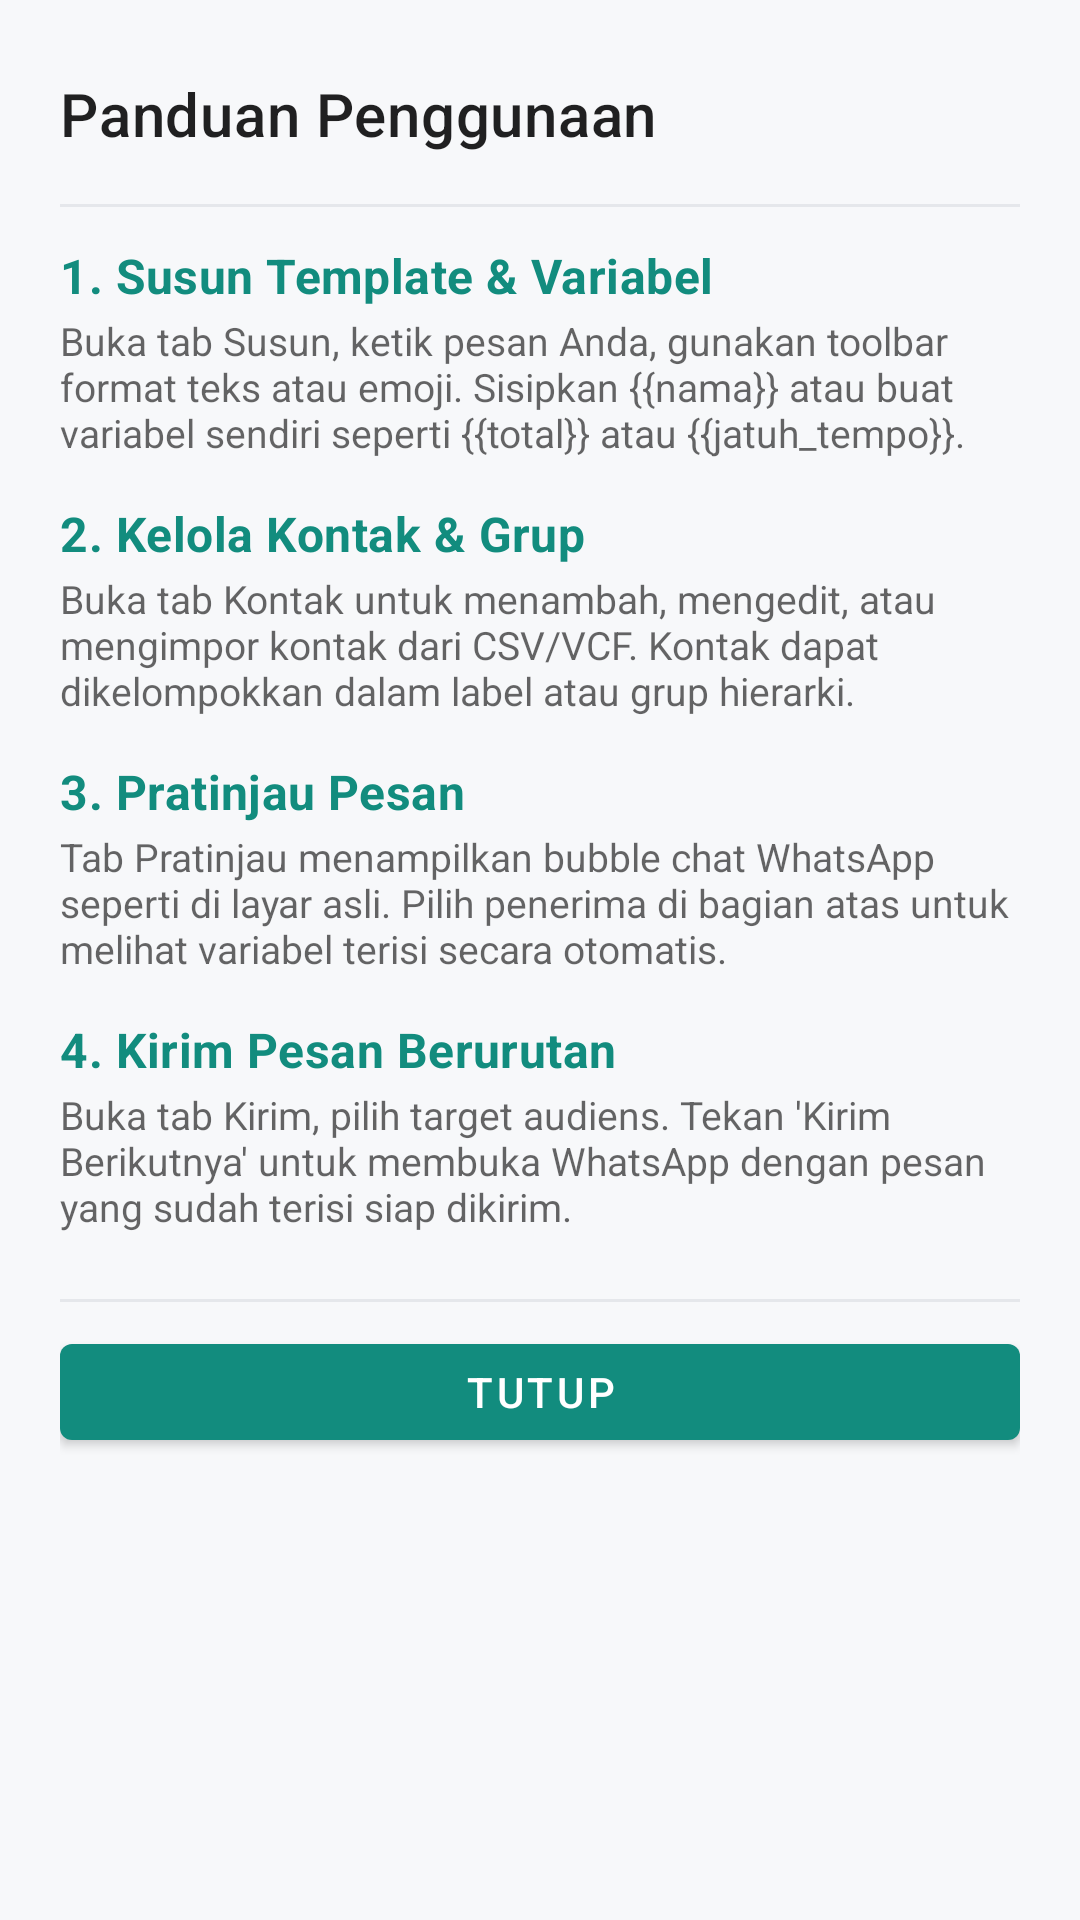

Write the Android layout XML for this screen, with the resource values it uses.
<!-- AndroidManifest.xml: application theme Theme.WhatsAppCast -->
<!-- res/layout/dialog_help.xml -->
<?xml version="1.0" encoding="utf-8"?>
<LinearLayout xmlns:android="http://schemas.android.com/apk/res/android"
    xmlns:app="http://schemas.android.com/apk/res-auto"
    android:layout_width="match_parent"
    android:layout_height="wrap_content"
    android:orientation="vertical"
    android:padding="20dp">

    
    <LinearLayout
        android:layout_width="match_parent"
        android:layout_height="wrap_content"
        android:gravity="center_vertical"
        android:orientation="horizontal">

        <TextView
            android:layout_width="0dp"
            android:layout_height="wrap_content"
            android:layout_weight="1"
            android:text="@string/help_dialog_title"
            android:textAppearance="?attr/textAppearanceHeadline6" />

        <ImageButton
            android:id="@+id/btn_close_help"
            android:layout_width="36dp"
            android:layout_height="36dp"
            android:background="?attr/selectableItemBackgroundBorderless"
            android:contentDescription="@string/dismiss"
            android:src="@drawable/ic_close"
            app:tint="?android:attr/textColorSecondary" />
    </LinearLayout>

    <View
        android:layout_width="match_parent"
        android:layout_height="1dp"
        android:layout_marginTop="12dp"
        android:layout_marginBottom="12dp"
        android:background="#E5E7EB" />

    <androidx.core.widget.NestedScrollView
        android:layout_width="match_parent"
        android:layout_height="340dp"
        android:clipToPadding="false">

        <LinearLayout
            android:layout_width="match_parent"
            android:layout_height="wrap_content"
            android:orientation="vertical">

            
            <TextView
                android:layout_width="wrap_content"
                android:layout_height="wrap_content"
                android:text="@string/help_step_1_title"
                android:textAppearance="?attr/textAppearanceSubtitle1"
                android:textColor="@color/primary"
                android:textStyle="bold" />

            <TextView
                android:layout_width="wrap_content"
                android:layout_height="wrap_content"
                android:layout_marginTop="2dp"
                android:text="@string/help_step_1_desc"
                android:textColor="?android:attr/textColorSecondary"
                android:textSize="13sp" />

            
            <TextView
                android:layout_width="wrap_content"
                android:layout_height="wrap_content"
                android:layout_marginTop="14dp"
                android:text="@string/help_step_2_title"
                android:textAppearance="?attr/textAppearanceSubtitle1"
                android:textColor="@color/primary"
                android:textStyle="bold" />

            <TextView
                android:layout_width="wrap_content"
                android:layout_height="wrap_content"
                android:layout_marginTop="2dp"
                android:text="@string/help_step_2_desc"
                android:textColor="?android:attr/textColorSecondary"
                android:textSize="13sp" />

            
            <TextView
                android:layout_width="wrap_content"
                android:layout_height="wrap_content"
                android:layout_marginTop="14dp"
                android:text="@string/help_step_3_title"
                android:textAppearance="?attr/textAppearanceSubtitle1"
                android:textColor="@color/primary"
                android:textStyle="bold" />

            <TextView
                android:layout_width="wrap_content"
                android:layout_height="wrap_content"
                android:layout_marginTop="2dp"
                android:text="@string/help_step_3_desc"
                android:textColor="?android:attr/textColorSecondary"
                android:textSize="13sp" />

            
            <TextView
                android:layout_width="wrap_content"
                android:layout_height="wrap_content"
                android:layout_marginTop="14dp"
                android:text="@string/help_step_4_title"
                android:textAppearance="?attr/textAppearanceSubtitle1"
                android:textColor="@color/primary"
                android:textStyle="bold" />

            <TextView
                android:layout_width="wrap_content"
                android:layout_height="wrap_content"
                android:layout_marginTop="2dp"
                android:text="@string/help_step_4_desc"
                android:textColor="?android:attr/textColorSecondary"
                android:textSize="13sp" />

            
            <TextView
                android:layout_width="wrap_content"
                android:layout_height="wrap_content"
                android:layout_marginTop="14dp"
                android:text="@string/help_step_5_title"
                android:textAppearance="?attr/textAppearanceSubtitle1"
                android:textColor="@color/primary"
                android:textStyle="bold" />

            <TextView
                android:layout_width="wrap_content"
                android:layout_height="wrap_content"
                android:layout_marginTop="2dp"
                android:text="@string/help_step_5_desc"
                android:textColor="?android:attr/textColorSecondary"
                android:textSize="13sp" />

        </LinearLayout>
    </androidx.core.widget.NestedScrollView>

    <View
        android:layout_width="match_parent"
        android:layout_height="1dp"
        android:layout_marginTop="12dp"
        android:layout_marginBottom="8dp"
        android:background="#E5E7EB" />

    <com.google.android.material.button.MaterialButton
        android:id="@+id/btn_close_help_action"
        style="@style/Widget.MaterialComponents.Button"
        android:layout_width="match_parent"
        android:layout_height="44dp"
        android:text="@string/dismiss" />

</LinearLayout>
<!-- resources referenced by this layout -->
<resources>
  <color name="primary">#128C7E</color>
  <string name="dismiss">Tutup</string>
  <string name="help_dialog_title">Panduan Penggunaan</string>
  <string name="help_step_1_desc">Buka tab Susun, ketik pesan Anda, gunakan toolbar format teks atau emoji. Sisipkan {{nama}} atau buat variabel sendiri seperti {{total}} atau {{jatuh_tempo}}.</string>
  <string name="help_step_1_title">1. Susun Template &amp; Variabel</string>
  <string name="help_step_2_desc">Buka tab Kontak untuk menambah, mengedit, atau mengimpor kontak dari CSV/VCF. Kontak dapat dikelompokkan dalam label atau grup hierarki.</string>
  <string name="help_step_2_title">2. Kelola Kontak &amp; Grup</string>
  <string name="help_step_3_desc">Tab Pratinjau menampilkan bubble chat WhatsApp seperti di layar asli. Pilih penerima di bagian atas untuk melihat variabel terisi secara otomatis.</string>
  <string name="help_step_3_title">3. Pratinjau Pesan</string>
  <string name="help_step_4_desc">Buka tab Kirim, pilih target audiens. Tekan \'Kirim Berikutnya\' untuk membuka WhatsApp dengan pesan yang sudah terisi siap dikirim.</string>
  <string name="help_step_4_title">4. Kirim Pesan Berurutan</string>
  <string name="help_step_5_desc">Gunakan menu pojok kanan atas untuk mengekspor data ke file JSON atau memulihkan cadangan dari perangkat lain secara offline.</string>
  <string name="help_step_5_title">5. Ekspor &amp; Impor Cadangan</string>
  <style name="Theme.WhatsAppCast" parent="Theme.MaterialComponents.DayNight.NoActionBar">
          
          <item name="colorPrimary">@color/primary</item>
          <item name="colorPrimaryVariant">@color/primary_variant</item>
          <item name="colorOnPrimary">@color/white</item>
          
          <item name="colorSecondary">@color/secondary</item>
          <item name="colorSecondaryVariant">@color/secondary_variant</item>
          <item name="colorOnSecondary">@color/white</item>
          
          <item name="android:statusBarColor" tools:targetApi="21">?attr/colorPrimaryVariant</item>
          
          <item name="android:windowBackground">@color/background_light</item>
      </style>
  <color name="primary_variant">#075E54</color>
  <color name="white">#FFFFFFFF</color>
  <color name="secondary">#25D366</color>
  <color name="secondary_variant">#1EBE5D</color>
  <color name="background_light">#F7F8FA</color>
</resources>
